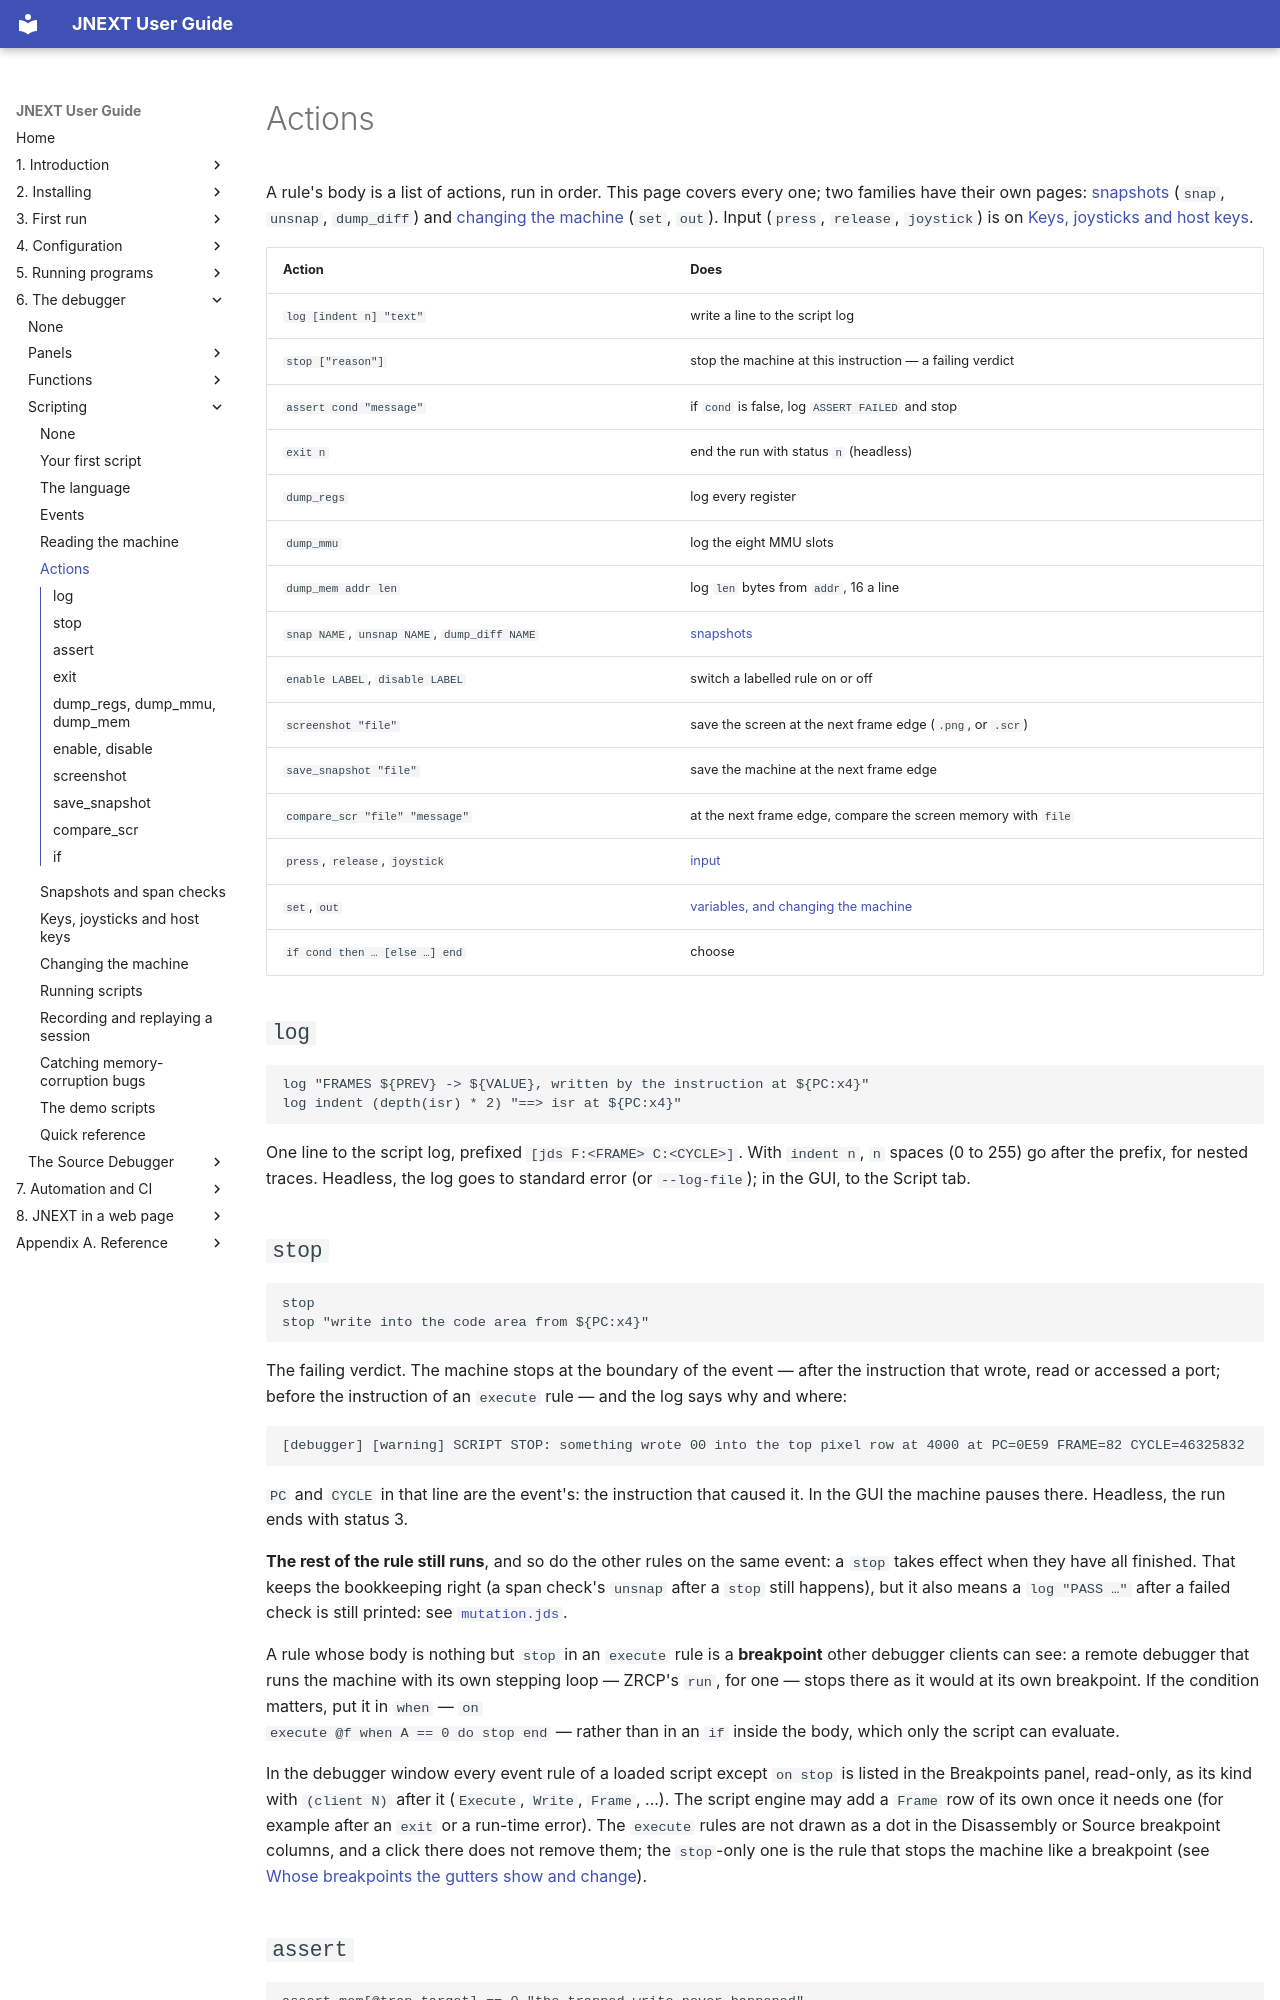

repository: jorgegv/jnext · page: 06-debugger/scripting/05-actions.html · generator: mkdocs

# Actions

A rule's body is a list of actions, run in order. This page covers every one;
two families have their own pages: [snapshots](06-snapshots-and-span-checks.md)
(`snap`, `unsnap`, `dump_diff`) and [changing the
machine](08-changing-the-machine.md) (`set`, `out`). Input (`press`,
`release`, `joystick`) is on [Keys, joysticks and host
keys](07-keys-joysticks-and-host-keys.md).

| Action | Does |
|---|---|
| `log [indent n] "text"` | write a line to the script log |
| `stop ["reason"]` | stop the machine at this instruction — a failing verdict |
| `assert cond "message"` | if `cond` is false, log `ASSERT FAILED` and stop |
| `exit n` | end the run with status `n` (headless) |
| `dump_regs` | log every register |
| `dump_mmu` | log the eight MMU slots |
| `dump_mem addr len` | log `len` bytes from `addr`, 16 a line |
| `snap NAME`, `unsnap NAME`, `dump_diff NAME` | [snapshots](06-snapshots-and-span-checks.md) |
| `enable LABEL`, `disable LABEL` | switch a labelled rule on or off |
| `screenshot "file"` | save the screen at the next frame edge (`.png`, or `.scr`) |
| `save_snapshot "file"` | save the machine at the next frame edge |
| `compare_scr "file" "message"` | at the next frame edge, compare the screen memory with `file` |
| `press`, `release`, `joystick` | [input](07-keys-joysticks-and-host-keys.md) |
| `set`, `out` | [variables, and changing the machine](08-changing-the-machine.md) |
| `if cond then … [else …] end` | choose |

## `log`

```
log "FRAMES ${PREV} -> ${VALUE}, written by the instruction at ${PC:x4}"
log indent (depth(isr) * 2) "==> isr at ${PC:x4}"
```

One line to the script log, prefixed `[jds F:<FRAME> C:<CYCLE>]`. With
`indent n`, `n` spaces (0 to 255) go after the prefix, for nested traces.
Headless, the log goes to standard error (or `--log-file`); in the GUI, to the
Script tab.
